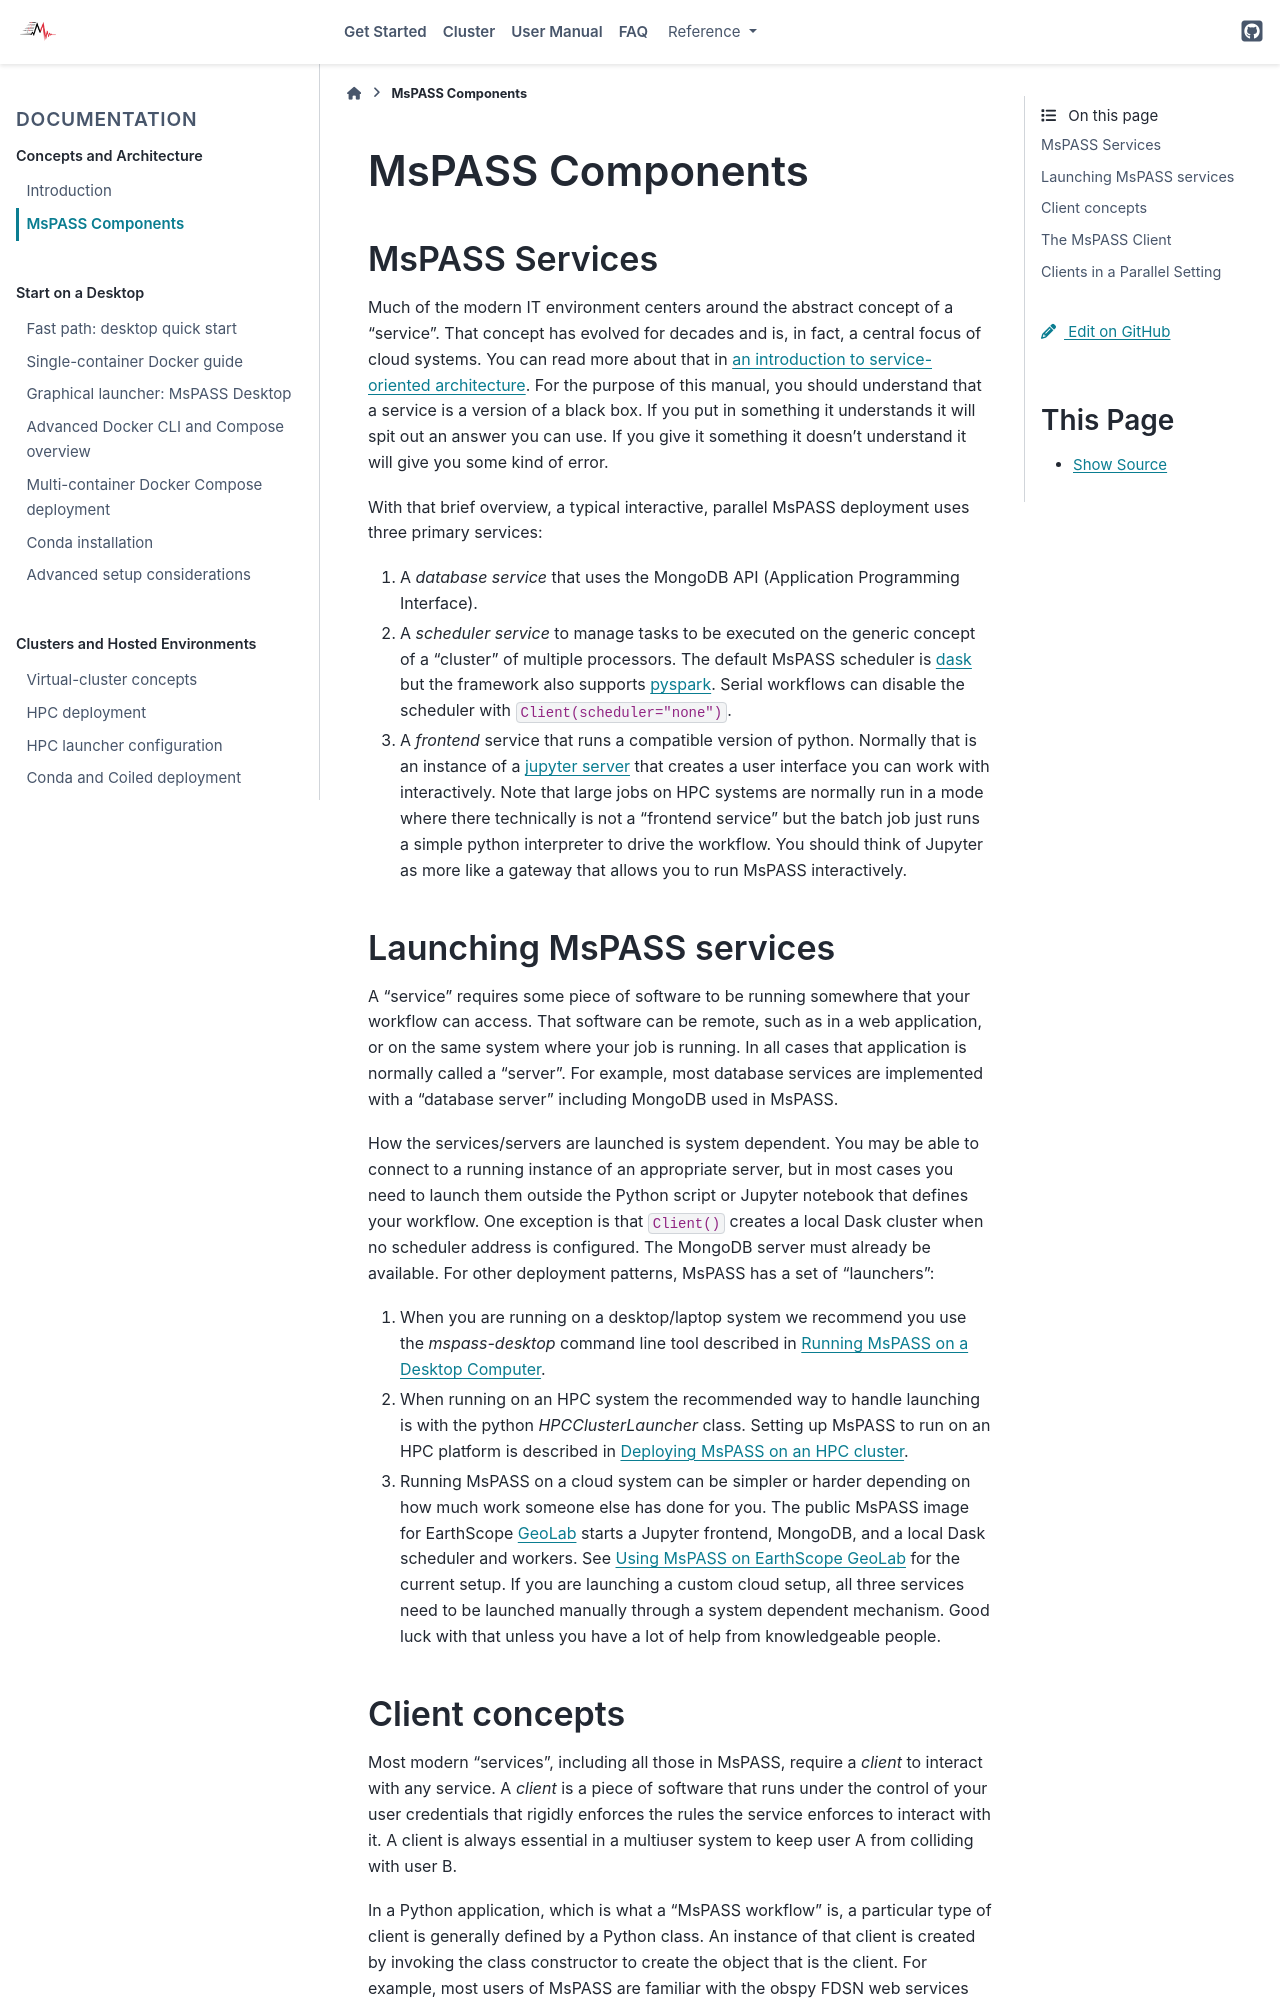

repository: mspass-team/mspass · page: user_manual/components.html · generator: sphinx

.. _mspass_components:

MsPASS Components
========================
MsPASS Services
----------------------
Much of the modern IT environment centers around the abstract concept of
a "service".  That concept has evolved for decades and is, in fact, a
central focus of cloud systems.   You can read more about that in
`an introduction to service-oriented architecture <https://aws.amazon.com/what-is/service-oriented-architecture/>`__.
For the purpose of this manual, you should understand that a service
is a version of a black box.   If you put in something it understands it
will spit out an answer you can use.   If you give it something it doesn't
understand it will give you some kind of error.

With that brief overview, a typical interactive, parallel MsPASS deployment
uses three primary services:

1.  A *database service* that uses the MongoDB API
    (Application Programming Interface).
2.  A *scheduler service* to manage tasks to be executed on the generic
    concept of a "cluster" of multiple processors.   The default MsPASS
    scheduler is `dask <https://www.dask.org/>`__
    but the framework also supports
    `pyspark <https://spark.apache.org/docs/latest/api/python/index.html>`_.
    Serial workflows can disable the scheduler with ``Client(scheduler="none")``.
3.  A *frontend* service that runs a compatible version of python.  Normally
    that is an instance of a `jupyter server <https://jupyter.org/>`_ that creates
    a user interface you can work with interactively.   Note that large
    jobs on HPC systems are normally run in a mode where there technically is
    not a "frontend service" but the batch job just runs a simple python
    interpreter to drive the workflow.  You should think of Jupyter as
    more like a gateway that allows you to run MsPASS interactively.

Launching MsPASS services
--------------------------
A "service" requires some piece of software to be running somewhere that
your workflow can access.   That software can be remote, such as in a web
application, or on the same system where your job is running.  In all
cases that application is normally called a "server".   For example,
most database services are implemented with a "database server" including
MongoDB used in MsPASS.

How the services/servers are launched is system dependent.  You may be
able to connect to a running instance of an appropriate server, but in
most cases you need to launch them outside the Python script or
Jupyter notebook that defines your workflow.  One exception is that
``Client()`` creates a local Dask cluster when no scheduler address is
configured.  The MongoDB server must already be available.  For other
deployment patterns,
MsPASS has a set of "launchers":

1.  When you are running on a desktop/laptop system we recommend you use the
    `mspass-desktop` command line tool described in :ref:`mspass_desktop`.
2.  When running on an HPC system the recommended way to handle launching
    is with the python `HPCClusterLauncher` class.  Setting up MsPASS to run
    on an HPC platform is described in :ref:`deploy_mspass_on_HPC`.
3.  Running MsPASS on a cloud system can be simpler or harder depending on
    how much work someone else has done for you.  The public MsPASS image for
    EarthScope `GeoLab <https://www.earthscope.org/data/geolab/>`_ starts a
    Jupyter frontend, MongoDB, and a local Dask scheduler and workers.  See
    :ref:`deploy_mspass_on_geolab` for the current setup.
    If you are launching a custom cloud setup, all three services need to be
    launched manually through a system dependent mechanism.   Good luck with
    that unless you have a lot of help from knowledgeable people.
